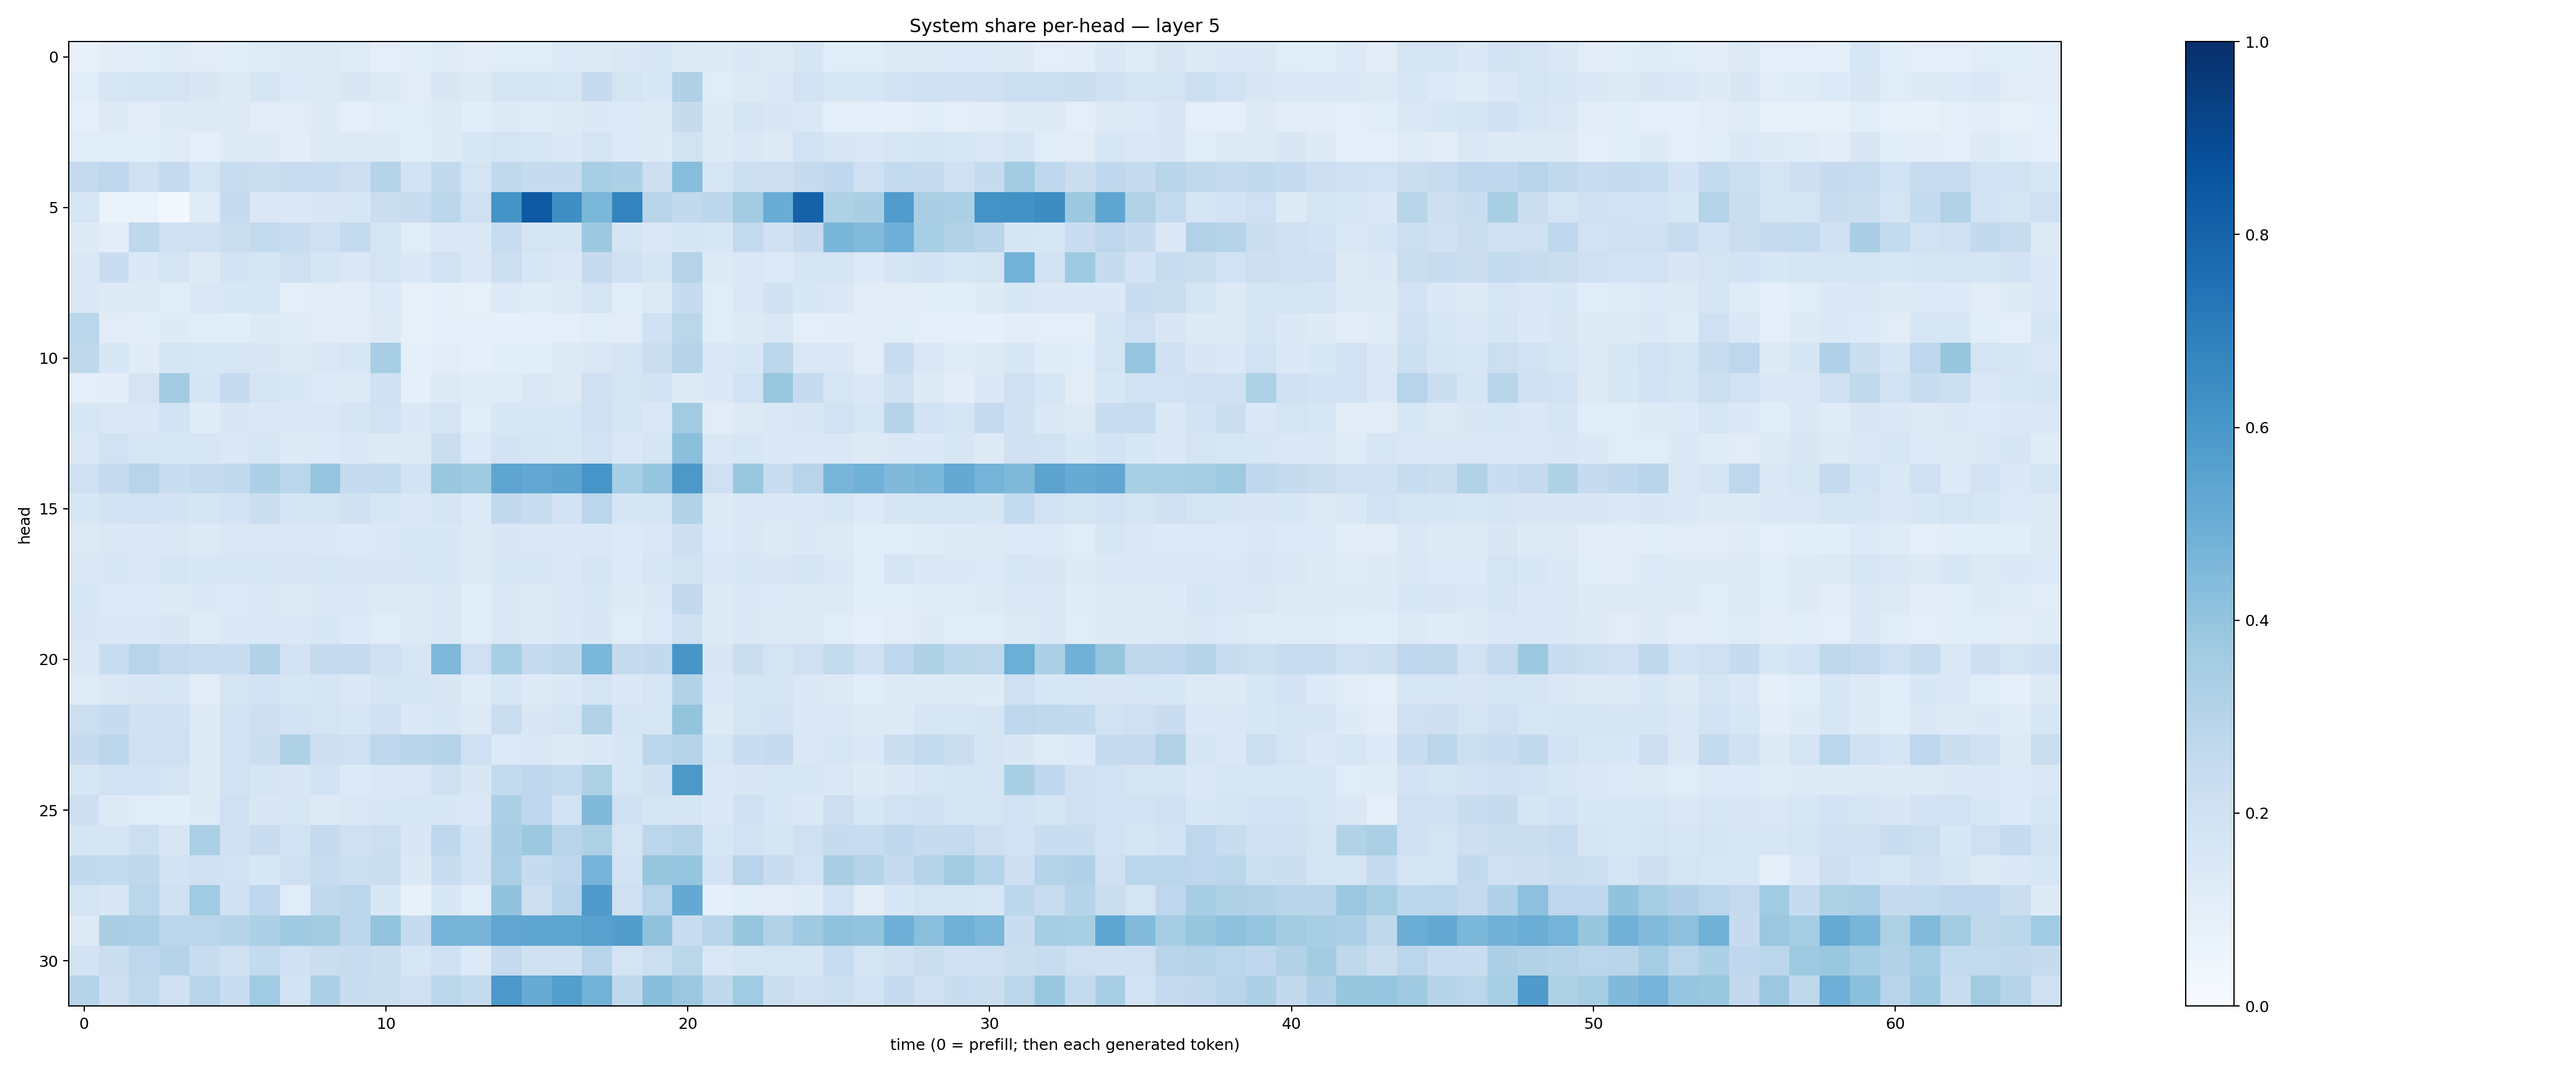

Values plotted in this chart, from the file beside it:
0.07756142, 0.10484593, 0.10770978, 0.11779964, 0.11130898, 0.10746937, 0.11743121, 0.13193384, 0.12761866, 0.119703874, 0.10009417, 0.10670263, 0.11903784, 0.112725355, 0.117083944, 0.11375147, 0.13393715, 0.12831807, 0.14172995, 0.15612692, 0.12809666, 0.12476082, 0.14019814, 0.1272038
0.1171, 0.162, 0.1792, 0.1744, 0.151, 0.1237, 0.1691, 0.1354, 0.1312, 0.1521, 0.1292, 0.1096, 0.1512, 0.1325, 0.1796, 0.1658, 0.1583, 0.2435, 0.1741, 0.1536, 0.3192, 0.1172, 0.1258, 0.1406
0.08926, 0.1306, 0.1051, 0.124, 0.1271, 0.1275, 0.1119, 0.1099, 0.1245, 0.09415, 0.1163, 0.1156, 0.131, 0.1074, 0.1307, 0.1198, 0.1328, 0.1375, 0.1352, 0.1284, 0.2459, 0.1232, 0.1703, 0.1515
0.1151, 0.1153, 0.108, 0.1178, 0.101, 0.1216, 0.1252, 0.1042, 0.1261, 0.1264, 0.1304, 0.1091, 0.1238, 0.154, 0.1751, 0.1591, 0.139, 0.179, 0.1363, 0.1249, 0.1915, 0.1259, 0.1476, 0.1315
0.2523, 0.2745, 0.1985, 0.2504, 0.178, 0.242, 0.2234, 0.2394, 0.2384, 0.2131, 0.299, 0.184, 0.2606, 0.1762, 0.2648, 0.2449, 0.248, 0.3427, 0.3255, 0.2123, 0.4298, 0.157, 0.2167, 0.2142
0.1599, 0.06587, 0.06393, 0.02658, 0.1175, 0.2499, 0.147, 0.1371, 0.1516, 0.1597, 0.2258, 0.2393, 0.2786, 0.2093, 0.6141, 0.8426, 0.6379, 0.4583, 0.6754, 0.2916, 0.2603, 0.278, 0.3589, 0.5075
0.1216, 0.1017, 0.2719, 0.2047, 0.1969, 0.2241, 0.2544, 0.2323, 0.2085, 0.2557, 0.1651, 0.1148, 0.141, 0.1381, 0.239, 0.176, 0.165, 0.3777, 0.1676, 0.1443, 0.1703, 0.153, 0.254, 0.1963
0.1474, 0.2276, 0.1402, 0.1732, 0.1258, 0.1854, 0.1662, 0.2032, 0.1642, 0.1457, 0.1792, 0.1439, 0.1908, 0.1439, 0.2155, 0.158, 0.1478, 0.2448, 0.1986, 0.1701, 0.3074, 0.1279, 0.1438, 0.1353
0.1466, 0.1266, 0.1275, 0.1154, 0.1414, 0.1561, 0.1606, 0.09911, 0.1034, 0.112, 0.1362, 0.07943, 0.09131, 0.08479, 0.1344, 0.1174, 0.1291, 0.1725, 0.1168, 0.1286, 0.2466, 0.117, 0.1419, 0.1977
0.2863, 0.1112, 0.1082, 0.1227, 0.1145, 0.107, 0.124, 0.118, 0.1096, 0.113, 0.1284, 0.08435, 0.09083, 0.08756, 0.09286, 0.08996, 0.1014, 0.1166, 0.1115, 0.2023, 0.2863, 0.1145, 0.1272, 0.1436
0.2698, 0.1546, 0.1196, 0.1667, 0.1581, 0.1634, 0.1495, 0.131, 0.1437, 0.1587, 0.3469, 0.09371, 0.1032, 0.0895, 0.108, 0.1065, 0.1301, 0.1459, 0.168, 0.2197, 0.3019, 0.1426, 0.1556, 0.2835
0.09489, 0.1025, 0.1786, 0.3586, 0.1682, 0.2496, 0.1745, 0.1534, 0.1357, 0.1309, 0.2028, 0.08898, 0.1262, 0.1181, 0.1199, 0.1443, 0.1257, 0.2033, 0.1785, 0.1867, 0.1243, 0.1376, 0.1935, 0.3902
0.1623, 0.143, 0.1413, 0.1863, 0.1195, 0.1515, 0.1387, 0.1483, 0.1455, 0.1669, 0.192, 0.1369, 0.1728, 0.1145, 0.1549, 0.1546, 0.158, 0.2071, 0.1675, 0.1426, 0.3657, 0.1126, 0.1265, 0.1445
0.1456, 0.1935, 0.1563, 0.1634, 0.1609, 0.1465, 0.1579, 0.1271, 0.1361, 0.1469, 0.1283, 0.1274, 0.221, 0.1346, 0.1815, 0.1686, 0.1626, 0.1849, 0.1433, 0.1691, 0.42, 0.1423, 0.1604, 0.1394
0.2102, 0.2536, 0.2949, 0.2342, 0.2539, 0.2616, 0.33, 0.284, 0.3968, 0.2474, 0.2554, 0.1866, 0.3871, 0.3685, 0.5363, 0.5265, 0.5446, 0.6061, 0.3442, 0.3976, 0.5962, 0.2078, 0.3867, 0.2309
0.159, 0.1868, 0.1876, 0.1815, 0.1706, 0.1833, 0.2205, 0.1657, 0.17, 0.1962, 0.162, 0.1416, 0.1769, 0.136, 0.2584, 0.2333, 0.1814, 0.2816, 0.1646, 0.1672, 0.3157, 0.1328, 0.1482, 0.1405
0.131, 0.1419, 0.1376, 0.1432, 0.1262, 0.1463, 0.1421, 0.148, 0.1392, 0.1333, 0.1369, 0.1525, 0.1532, 0.1322, 0.1516, 0.1423, 0.1398, 0.1418, 0.1339, 0.1478, 0.2143, 0.1329, 0.1444, 0.1313
0.1457, 0.1537, 0.139, 0.1668, 0.1536, 0.1609, 0.1638, 0.1488, 0.163, 0.1519, 0.1516, 0.1548, 0.1535, 0.1251, 0.1596, 0.1549, 0.1459, 0.1642, 0.136, 0.162, 0.1918, 0.1409, 0.1529, 0.1495
0.1536, 0.1364, 0.1358, 0.1325, 0.1399, 0.1359, 0.1437, 0.1279, 0.142, 0.1432, 0.1293, 0.1276, 0.1443, 0.1149, 0.1422, 0.1305, 0.141, 0.1536, 0.1229, 0.1369, 0.2597, 0.1236, 0.1387, 0.1336
0.1493, 0.1472, 0.1402, 0.1509, 0.121, 0.1416, 0.1475, 0.1407, 0.1575, 0.1345, 0.1168, 0.1289, 0.1484, 0.1157, 0.1446, 0.1307, 0.1393, 0.1488, 0.1153, 0.1358, 0.1976, 0.1243, 0.1403, 0.127
0.1416, 0.2326, 0.296, 0.2501, 0.2408, 0.2313, 0.3122, 0.1815, 0.2439, 0.245, 0.2009, 0.1572, 0.4505, 0.207, 0.3399, 0.2495, 0.2696, 0.4597, 0.2456, 0.2608, 0.6031, 0.1498, 0.2214, 0.1749
0.1187, 0.1469, 0.1493, 0.1638, 0.1129, 0.1689, 0.1803, 0.1583, 0.1674, 0.1375, 0.1778, 0.1668, 0.151, 0.1181, 0.1538, 0.1221, 0.1392, 0.1752, 0.14, 0.1585, 0.3108, 0.1413, 0.1729, 0.1727
0.217, 0.2492, 0.2026, 0.1999, 0.129, 0.188, 0.2133, 0.1848, 0.178, 0.1564, 0.1996, 0.1399, 0.1525, 0.1253, 0.2243, 0.1508, 0.1733, 0.3163, 0.1656, 0.1601, 0.3994, 0.132, 0.1746, 0.1831
0.243, 0.2851, 0.2052, 0.2094, 0.1257, 0.1891, 0.2209, 0.3221, 0.2125, 0.2055, 0.2749, 0.2907, 0.3, 0.2035, 0.1365, 0.1433, 0.1229, 0.1398, 0.1561, 0.2832, 0.307, 0.1566, 0.228, 0.2447
0.1609, 0.19, 0.1857, 0.1728, 0.1217, 0.1882, 0.1654, 0.1497, 0.1854, 0.1329, 0.1435, 0.1437, 0.1987, 0.1506, 0.2568, 0.2656, 0.255, 0.322, 0.1597, 0.1983, 0.5947, 0.1409, 0.1512, 0.1582
0.2119, 0.1323, 0.117, 0.1094, 0.1238, 0.2046, 0.1499, 0.1584, 0.1323, 0.1439, 0.1535, 0.1568, 0.1528, 0.1462, 0.3307, 0.2763, 0.1943, 0.4465, 0.196, 0.1694, 0.1646, 0.1373, 0.1992, 0.1637
0.1697, 0.1665, 0.218, 0.1628, 0.3324, 0.1956, 0.2296, 0.1923, 0.2479, 0.2062, 0.217, 0.1518, 0.2665, 0.1815, 0.3396, 0.3771, 0.294, 0.3236, 0.1761, 0.2791, 0.2989, 0.1615, 0.1878, 0.1655
0.2579, 0.2542, 0.2712, 0.187, 0.1977, 0.1887, 0.1549, 0.2083, 0.2421, 0.2184, 0.2224, 0.1406, 0.2323, 0.1858, 0.3354, 0.2492, 0.2737, 0.4728, 0.1938, 0.3915, 0.3964, 0.1809, 0.2955, 0.2283
0.1764, 0.1519, 0.287, 0.2088, 0.3669, 0.2027, 0.2759, 0.1139, 0.2631, 0.2818, 0.1537, 0.07041, 0.1555, 0.1155, 0.4054, 0.2119, 0.2957, 0.583, 0.2108, 0.2964, 0.5229, 0.09168, 0.1157, 0.1045
0.1278, 0.3396, 0.3342, 0.2815, 0.2833, 0.2971, 0.3297, 0.3682, 0.3583, 0.2797, 0.4017, 0.2465, 0.4739, 0.4698, 0.5328, 0.5373, 0.5383, 0.5577, 0.5711, 0.4097, 0.2385, 0.2912, 0.3942, 0.3117
0.1805, 0.2257, 0.2768, 0.2977, 0.2339, 0.1954, 0.2568, 0.2019, 0.219, 0.2395, 0.2217, 0.1608, 0.1993, 0.1339, 0.2514, 0.1963, 0.1965, 0.2946, 0.1794, 0.2179, 0.2885, 0.1422, 0.1667, 0.1725
0.3022, 0.211, 0.2621, 0.203, 0.2936, 0.2338, 0.3636, 0.1837, 0.3265, 0.2278, 0.2252, 0.2021, 0.2857, 0.255, 0.5942, 0.5116, 0.5664, 0.4777, 0.2703, 0.4294, 0.3795, 0.2717, 0.3641, 0.2194
